Run: headless pygame with SDL's dummy video driver; simulated clock (each Clock.tick advances the game by its frame time, no real sleeping); random seed 0; keys injected as events and as key.get_pressed() state; mouse plan: one left click at the window centre at the start of phase 2, then a move to the lower-right quarter at the start of phase 3.
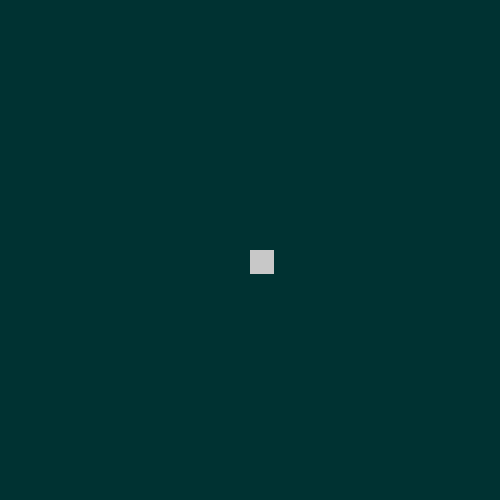
Frame 1 of 4 · flips 1–60 · no input
Frame 2 of 4 · flips 61–180 · clicked the window centre · tapped SPACE, RETURN · held RIGHT (→), D · screen unchanged from frame 1, image omitted
Frame 3 of 4 · flips 181–300 · moved the mouse to the lower-right quarter · held DOWN (↓), S · screen unchanged from frame 2, image omitted
Frame 4 of 4 · flips 301–420 · held LEFT (←), A, UP (↑), W · screen unchanged from frame 3, image omitted

The pygame program that drew these frames:

import pygame


pygame.init()


win_width = 500
win_height = 500
win = pygame.display.set_mode((win_width, win_height))


checked1 = False


class checkbox:
    def __init__(self, x_pos, y_poss, width, height, color, hover_color, checked_color, checked, active_):
        self.x_pos = x_pos
        self.y_pos = y_poss
        self.width = width
        self.height = height
        self.color = color
        self.hover_color = hover_color
        self.checked_color = checked_color
        self.checked = checked
        self.active_ = active_
        pygame.draw.rect(win, self.color, (self.x_pos, self.y_pos, self.width, self.height))

    def active(self):
        if self.active_:
            if self.x_pos < pygame.mouse.get_pos()[0] < self.x_pos + self.width \
                    and self.y_pos < pygame.mouse.get_pos()[1] < self.y_pos + self.height:
                pygame.draw.rect(win, self.hover_color, (self.x_pos, self.y_pos, self.width, self.height))
                if pygame.mouse.get_pressed()[0]:
                    pygame.draw.rect(win, self.checked_color, (self.x_pos, self.y_pos, self.width, self.height))
                    global checked1
                    checked1 = not checked1
            return checked1
        else:
            return False


run = True
while run:
    pygame.time.delay(40)
    for event in pygame.event.get():
        if event == pygame.QUIT:
            run = False

    win.fill((0, 50, 50))

    box = checkbox(int(win_width / 2), int(win_height / 2),
             24, 24, (200, 200, 200), (255, 255, 255), (0, 200, 0), checked1, True)
    if box.active():
        pass

    pygame.display.update()

pygame.quit()
